Run: headless pygame with SDL's dummy video driver; simulated clock (each Clock.tick advances the game by its frame time, no real sleeping); random seed 0; keys injected as events and as key.get_pressed() state; no mouse input.
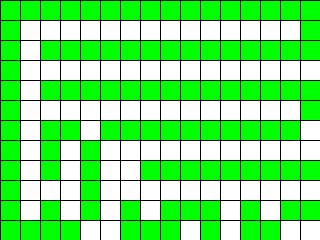
Frame 1 of 4 · flips 1–60 · no input
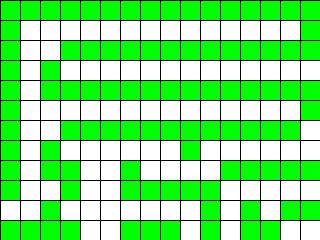
Frame 2 of 4 · flips 61–180 · tapped SPACE, RETURN · held RIGHT (→), D
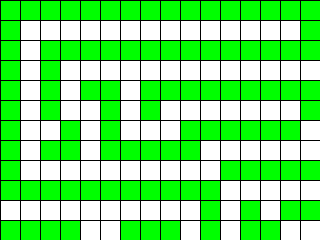
Frame 3 of 4 · flips 181–300 · held DOWN (↓), S
Frame 4 of 4 · flips 301–420 · held LEFT (←), A, UP (↑), W · screen unchanged from frame 3, image omitted

The pygame program that drew these frames:

import pygame
from pygame.locals import *
import random


class GameOfLife:
    def __init__(self, width=640, height=480, cell_size=10, speed=10):
        self.width = width
        self.height = height
        self.cell_size = cell_size

        # Устанавливаем размер окна
        self.screen_size = width, height
        # Создание нового окна
        self.screen = pygame.display.set_mode(self.screen_size)

        # Вычисляем количество ячеек по вертикали и горизонтали
        self.cell_width = self.width // self.cell_size
        self.cell_height = self.height // self.cell_size

        # Скорость протекания игры
        self.speed = speed

    def run(self):
        pygame.init()
        clock = pygame.time.Clock()
        pygame.display.set_caption('Game of Life')
        self.screen.fill(pygame.Color('white'))
        running = True

        rects = game.cell_list(randomize=True)

        #print(rects)

        self.draw_cell_list(rects)

        rects = self.update_cell_list(rects)

        #self.draw_cell_list(rects)

        while running:
            for event in pygame.event.get():
                if event.type == pygame.QUIT:
                    running = False
            self.draw_cell_list(rects)
            rects = self.update_cell_list(rects)
            self.draw_grid()
            pygame.display.flip()
            clock.tick(self.speed)
        pygame.quit()

    def draw_grid(self):
        # http://www.pygame.org/docs/ref/draw.html#pygame.draw.line
        for x in range(0, self.width, self.cell_size):
            pygame.draw.line(self.screen, pygame.Color('black'),
                             (x, 0), (x, self.height))
        for y in range(0, self.height, self.cell_size):
            pygame.draw.line(self.screen, pygame.Color('black'), (0, y), (self.width, y))

    def cell_list(self, randomize=False):
        """
        Создание списка клеток.
        Клетка считается живой, если ее значение равно 1.
        В противном случае клетка считается мертвой, то
        есть ее значение равно 0.
        Если параметр randomize = True, то создается список, где
        каждая клетка может быть равновероятно живой или мертвой.
        """
        #self.cell_height - row
        #self.cell_width - col
        list = [[random.randint(0,1) for _ in range(self.cell_height)] for i in range(self.cell_width)]
        return list

    def draw_cell_list(self, rects):
        """
        Отображение списка клеток 'rects' с закрашиванием их в
        соответствующе цвета
        """
        #pygame.draw.rect(self.screen, pygame.Color('green'), rects)
        for i in range(len(rects)):
            for j in range(len(rects[i])):
                if(rects[i][j]==1):
                    pygame.draw.rect(self.screen, pygame.Color('green'),
                                   [i*self.cell_size, j*self.cell_size, self.cell_size, self.cell_size])
                else:
                    pygame.draw.rect(self.screen, pygame.Color('white'),
                                    [i * self.cell_size, j * self.cell_size, self.cell_size, self.cell_size])


    def get_neighbours(self, cell):
        """
        Вернуть список соседних клеток для клетки cell.

        Соседними считаются клетки по горизонтали,
        вертикали и диагоналям, то есть во всех
        направлениях.
        """
        # cell = list[i][j]
        # Столбец Строка
        x = cell[0]
        y = cell[1]
        '''neighbours = [(x + i * self.cell_size, y + i * self.cell_size) for i in range(-1, 2) for j in range(-1, 2) if
                      not i == j == 0]'''
        #neighbours = []
        #neighbours.append([[x-1,y-1], [x-1,y], [x-1,y+1], [x, y-1], [x,y+1], [x+1,y-1],[x+1,y],[x+1,y+1]])
        #[-1,-1] [-1,0] [0,-1]
        neighbours = [(x + i, y+j) for i in range(-1,2) for j in range(-1,2) if not i == j == 0]
        index = []
        for elem in neighbours:
            if ((elem[0] < 0) or (elem[1] < 0)):
                index.append(neighbours.index(elem))

        index.reverse()
        for i in index:
            del neighbours[i]
        #print(x, '   ', y)
        return neighbours


    def update_cell_list(self, cell_list):
        """
        Обновление состояния клеток
        [Столбец][Строка]
        """
        for i in range(len(cell_list)-1):
            for j in range(len(cell_list[i])-1):
                neighbours = self.get_neighbours([i,j])
                count = 0
                for elem in neighbours:
                    if(cell_list[elem[0]][elem[1]] == 1):
                        count+=1
                if 2<=count<=3:
                    cell_list[i][j] = 1
                else:
                    cell_list[i][j] = 0
                #print( 'neighbours: ',neighbours,'   ', len(neighbours), ' Count  ', count)

        '''neighbours = self.get_neighbours([0, 0])
        print('cell ', [0,0], 'neighbours: ',neighbours)
        
        count = 0
        for elem in neighbours:
            if (cell_list[elem[0]][elem[1]] == 1):
                count += 1
                print(elem, ' Сосед' )
        print(count)'''

        #print('Updated list: ',cell_list)
        return cell_list

if __name__ == '__main__':
    game = GameOfLife(320, 240, 20)
    game.run()
